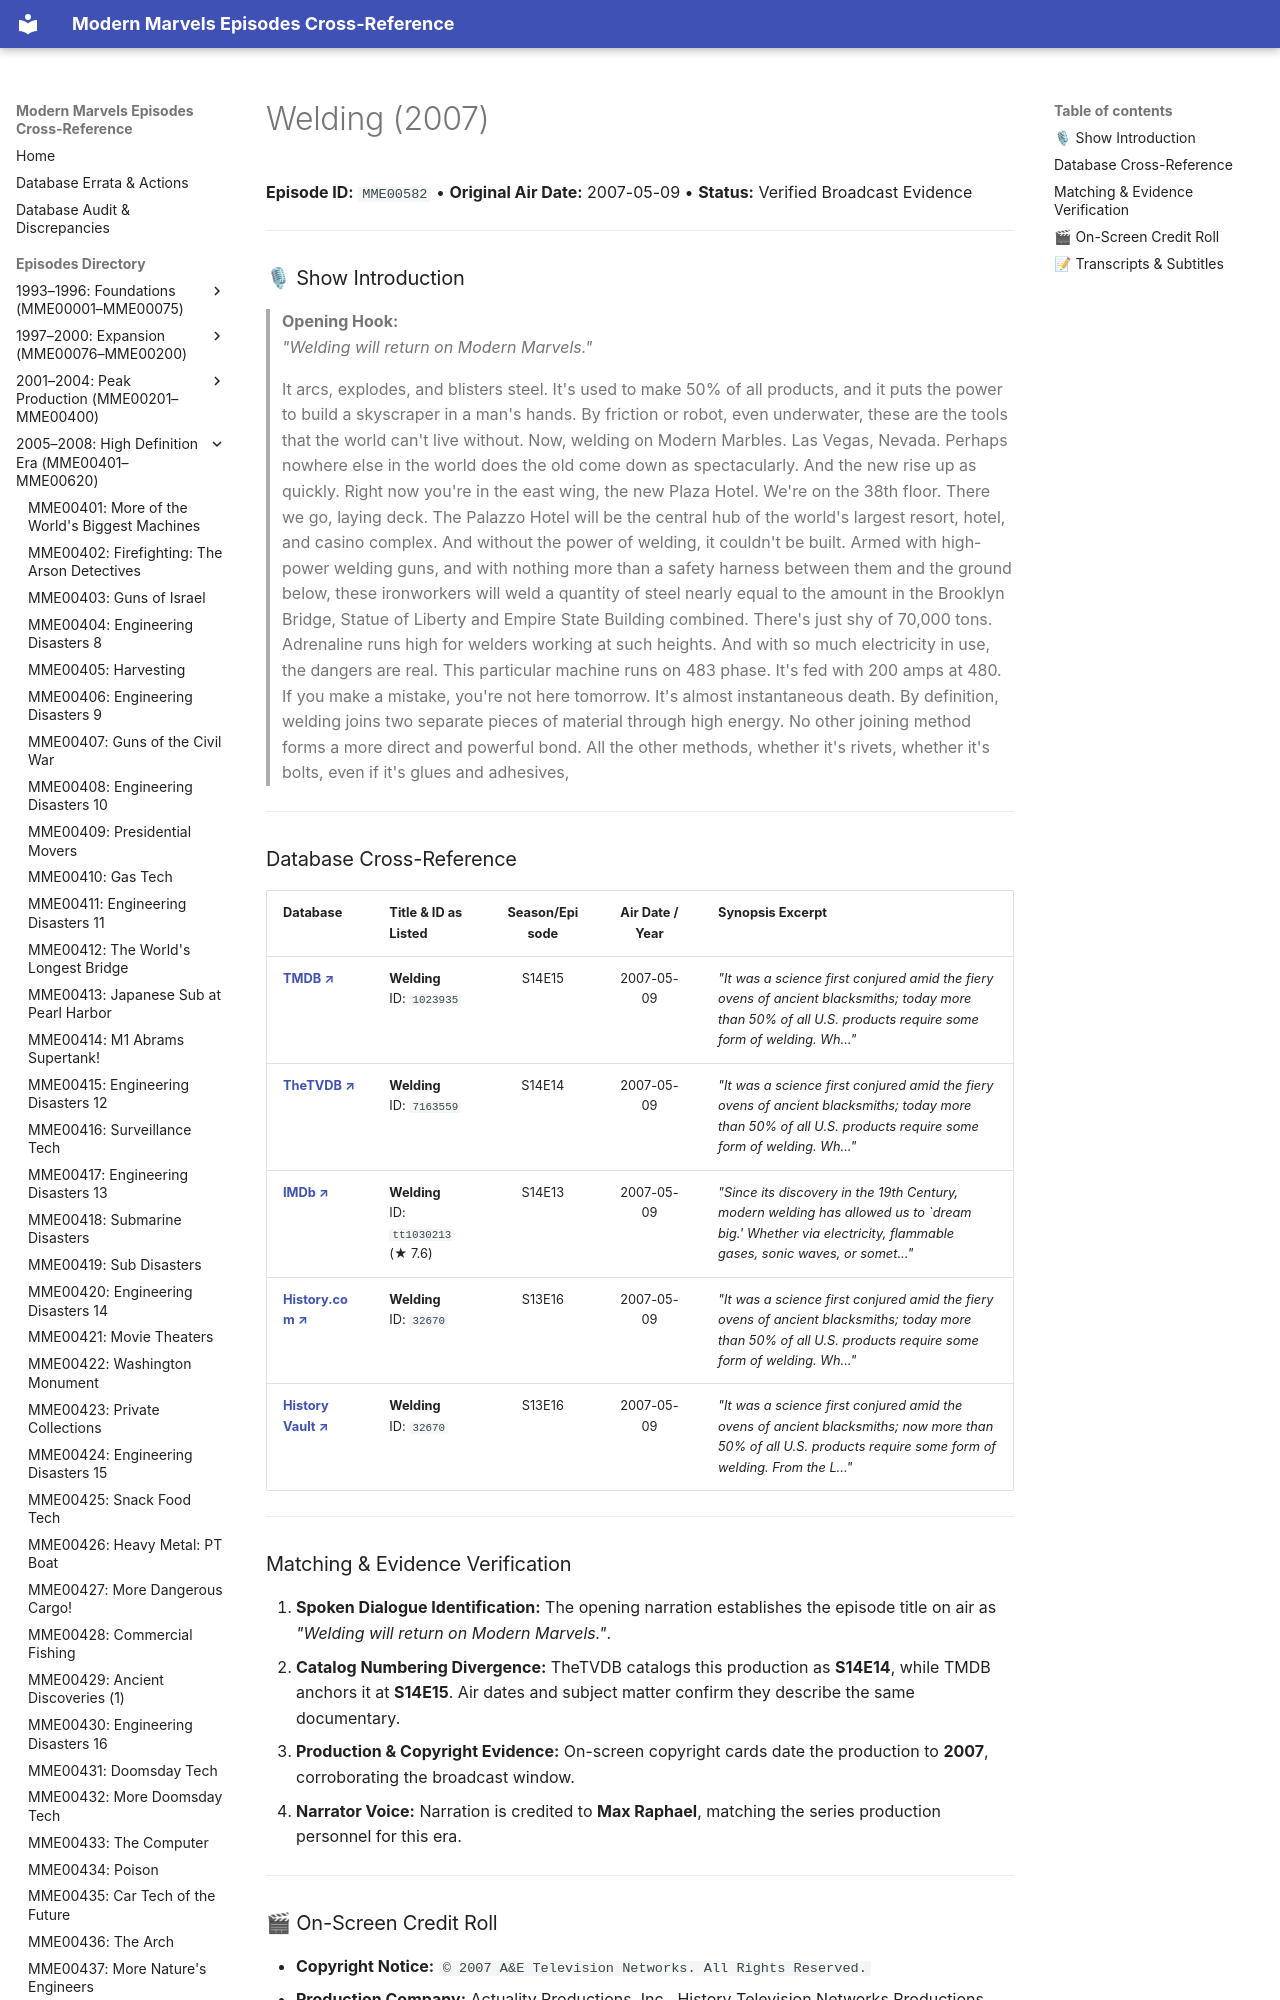

repository: ModernMarvelsFan/ModernMarvels · page: episodes/MME00582/index.html · generator: mkdocs

# Welding (2007)

**Episode ID:** `MME00582` • **Original Air Date:** 2007-05-09 • **Status:** Verified Broadcast Evidence

---

### 🎙 Show Introduction

> **Opening Hook:**  
> *"Welding will return on Modern Marvels."*
